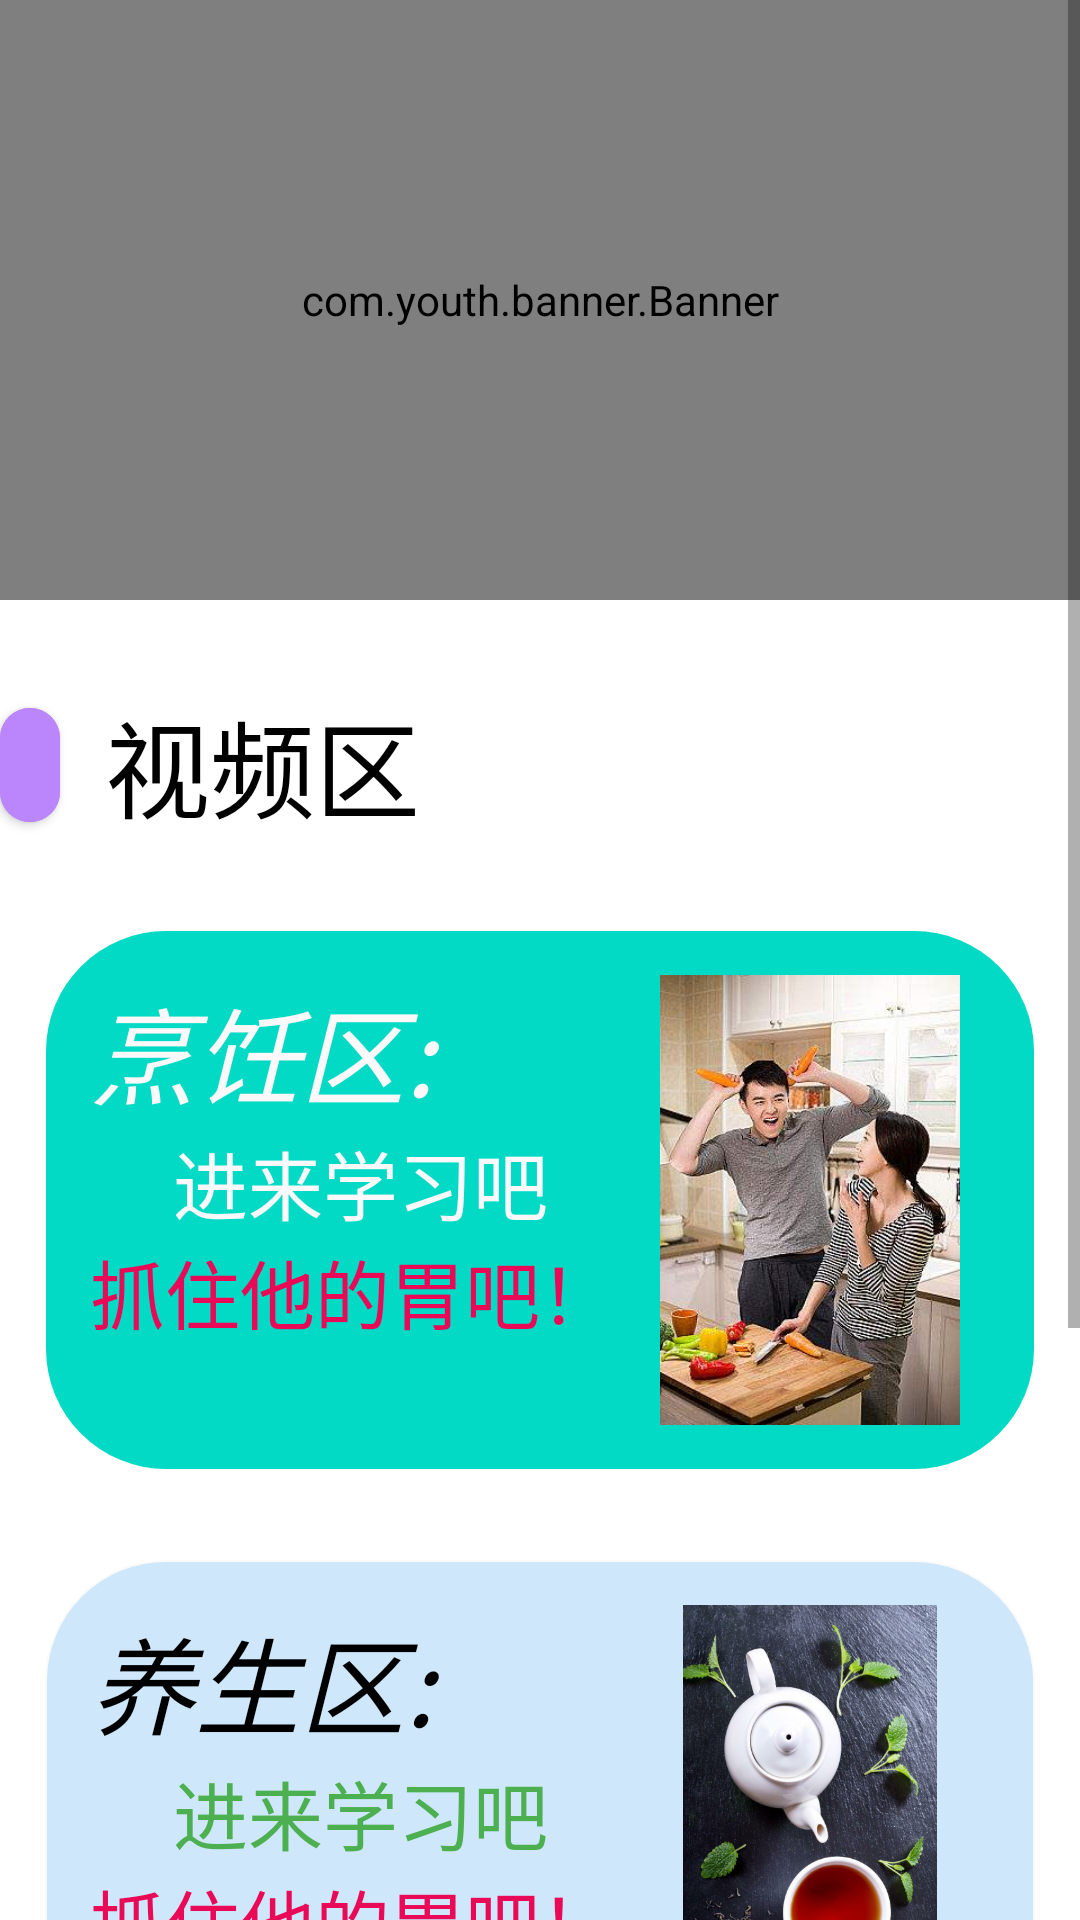

Write the Android layout XML for this screen, with the resource values it uses.
<!-- AndroidManifest.xml: application theme Theme.Ccccccc -->
<!-- res/layout/fragment_dashboard.xml -->
<?xml version="1.0" encoding="utf-8"?>
<LinearLayout xmlns:android="http://schemas.android.com/apk/res/android"
    android:layout_width="match_parent"
    android:layout_height="match_parent"
    xmlns:app="http://schemas.android.com/apk/res-auto"
    android:orientation="vertical">
    <ScrollView
        android:layout_width="match_parent"
        android:layout_height="match_parent">

        <LinearLayout
            android:layout_width="match_parent"
            android:layout_height="match_parent"

            android:orientation="vertical">
    <com.youth.banner.Banner
        android:id="@+id/banner"
        android:layout_width="match_parent"
        android:layout_height="200dp"
        app:image_scale_type="center"
        app:indicator_height="8dp"
        app:indicator_margin="5dp"
        app:indicator_width="8dp" />



            <LinearLayout
                android:layout_width="match_parent"
                android:layout_height="match_parent"
                android:layout_marginTop="15dp"
                android:orientation="horizontal">

                <com.google.android.material.button.MaterialButton
                    android:layout_width="20dp"
                    android:layout_height="50dp"
                    android:layout_gravity="center"
                    android:backgroundTint="@color/purple_200"
                    app:cornerRadius="20dp" />

                <TextView
                    android:layout_width="wrap_content"
                    android:layout_height="80dp"
                    android:layout_marginLeft="15dp"
                    android:gravity="center"
                    android:text="视频区"
                    android:textColor="@color/black"
                    android:textSize="35dp" />
            </LinearLayout>
             <LinearLayout
                    android:layout_margin="15dp"
                    android:id="@+id/pengren"
                    android:layout_width="match_parent"
                    android:layout_height="wrap_content"
                    android:orientation="horizontal"
                    android:background="@drawable/shap3">
                    <LinearLayout
                        android:layout_weight="3"
                        android:layout_width="0dp"
                        android:layout_height="wrap_content"
                        android:orientation="vertical">
                         <TextView
                             android:layout_weight="1"
                             android:layout_width="match_parent"
                             android:layout_height="0dp"
                             android:text="烹饪区:"
                             android:textStyle="italic"

                             android:textColor="#FAF8F8"
                             android:textSize="35dp"/>
                        <TextView
                            android:layout_weight="1"
                            android:layout_width="match_parent"
                            android:layout_height="0dp"
                            android:textSize="25dp"
                            android:gravity="center"
                            android:text="进来学习吧"
                            android:textColor="#F9F8FA"/>
                        <TextView
                            android:layout_weight="1"
                            android:layout_width="match_parent"
                            android:layout_height="0dp"
                            android:textSize="25dp"
                            android:text="抓住他的胃吧！"
                            android:textColor="#EA0957"/>
                    </LinearLayout>
                    <LinearLayout
                        android:layout_weight="2"
                        android:layout_width="0dp"
                        android:layout_height="wrap_content">
                        <ImageView
                            android:layout_width="match_parent"
                            android:layout_height="150dp"
                            android:src="@drawable/pengren"/>
                    </LinearLayout>
             </LinearLayout>
            <LinearLayout
                android:layout_margin="15dp"
                android:id="@+id/yangsheng"
                android:layout_width="match_parent"
                android:layout_height="wrap_content"
                android:orientation="horizontal"
                android:background="@drawable/shap1">
                <LinearLayout
                    android:layout_weight="3"
                    android:layout_width="0dp"
                    android:layout_height="wrap_content"
                    android:orientation="vertical">
                    <TextView
                        android:layout_weight="1"
                        android:layout_width="match_parent"
                        android:layout_height="0dp"
                        android:text="养生区:"
                        android:textStyle="italic"

                        android:textColor="@color/black"
                        android:textSize="35dp"/>
                    <TextView
                        android:layout_weight="1"
                        android:layout_width="match_parent"
                        android:layout_height="0dp"
                        android:textSize="25dp"
                        android:gravity="center"
                        android:text="进来学习吧"
                        android:textColor="#4CAF50"/>
                    <TextView
                        android:layout_weight="1"
                        android:layout_width="match_parent"
                        android:layout_height="0dp"
                        android:textSize="25dp"
                        android:text="抓住他的胃吧！"
                        android:textColor="#EA0957"/>
                </LinearLayout>
                <LinearLayout
                    android:layout_weight="2"
                    android:layout_width="0dp"
                    android:layout_height="wrap_content">
                    <ImageView
                        android:layout_width="match_parent"
                        android:layout_height="150dp"
                        android:src="@drawable/yangsheng"/>
                </LinearLayout>
            </LinearLayout>
            <LinearLayout
                android:layout_margin="15dp"
                android:id="@+id/kepu"
                android:layout_width="match_parent"
                android:layout_height="wrap_content"
                android:orientation="horizontal"
                android:background="@drawable/shap3">

                <LinearLayout
                    android:layout_width="0dp"
                    android:layout_height="129dp"
                    android:layout_weight="3"
                    android:orientation="vertical">

                    <TextView
                        android:layout_width="match_parent"
                        android:layout_height="0dp"
                        android:layout_weight="1"
                        android:text="科普区:"
                        android:textColor="#FAF8F8"

                        android:textSize="35dp"
                        android:textStyle="italic" />

                    <TextView
                        android:layout_width="match_parent"
                        android:layout_height="0dp"
                        android:layout_weight="1"
                        android:gravity="center"
                        android:text="进来学习吧"
                        android:textColor="#F9F8FA"
                        android:textSize="25dp" />

                    <TextView
                        android:layout_width="match_parent"
                        android:layout_height="0dp"
                        android:layout_weight="1"
                        android:text="抓住他的胃吧！"
                        android:textColor="#EA0957"
                        android:textSize="25dp" />
                </LinearLayout>
                <LinearLayout
                    android:layout_weight="2"
                    android:layout_width="0dp"
                    android:layout_height="wrap_content">
                    <ImageView
                        android:layout_width="match_parent"
                        android:layout_height="150dp"
                        android:src="@drawable/kepu"/>
                </LinearLayout>
            </LinearLayout>
        </LinearLayout>
    </ScrollView>
</LinearLayout>
<!-- resources referenced by this layout -->
<resources>
  <!-- drawable kepu: png bitmap (drawable, 69486 bytes) -->
  <!-- drawable pengren: png bitmap (drawable, 26685 bytes) -->
  <!-- drawable shap1 (drawable) -->
  <?xml version="1.0" encoding="utf-8"?>
  <shape xmlns:android="http://schemas.android.com/apk/res/android"
      android:shape="rectangle" >
  
      
      <padding
          android:bottom="15dp"
          android:left="15dp"
          android:right="15dp"
          android:top="15dp"
          />
  
      
      <corners android:radius="40dp" />
  
      
      <stroke
          android:width="2px"
          android:color="#FBFAFA" />
  
      
      <solid android:color="#CEE7FA" />
  
  </shape>
  <!-- drawable shap3 (drawable) -->
  <?xml version="1.0" encoding="utf-8"?>
  <shape xmlns:android="http://schemas.android.com/apk/res/android"
      android:shape="rectangle" >
  
      
      <padding
          android:bottom="15dp"
          android:left="15dp"
          android:right="15dp"
          android:top="15dp"
          />
  
      
      <corners android:radius="40dp" />
  
      
      <stroke
          android:width="2px"
          android:color="#001E90FF" />
  
      
      <solid android:color="@color/teal_200" />
  
  </shape>
  <!-- drawable yangsheng: png bitmap (drawable, 465161 bytes) -->
  <style name="Theme.Ccccccc" parent="Theme.MaterialComponents.Light.NoActionBar">
          
          <item name="colorPrimary">@color/purple_500</item>
          <item name="colorPrimaryVariant">#48C5FD</item>
          <item name="colorOnPrimary">#F3F4F4</item>
          
          <item name="colorSecondary">@color/teal_200</item>
          <item name="colorSecondaryVariant">@color/teal_700</item>
          <item name="colorOnSecondary">@color/black</item>
          
          <item name="android:statusBarColor" tools:targetApi="l">?attr/colorPrimaryVariant</item>
          
      </style>
  <!-- not gathered from this repository: default colours our renderer supplied (Android Studio template values) -->
  <color name="purple_200">#FFBB86FC</color>
  <color name="purple_500">#FF6200EE</color>
  <color name="teal_200">#FF03DAC5</color>
  <color name="teal_700">#FF018786</color>
  <color name="black">#FF000000</color>
</resources>
